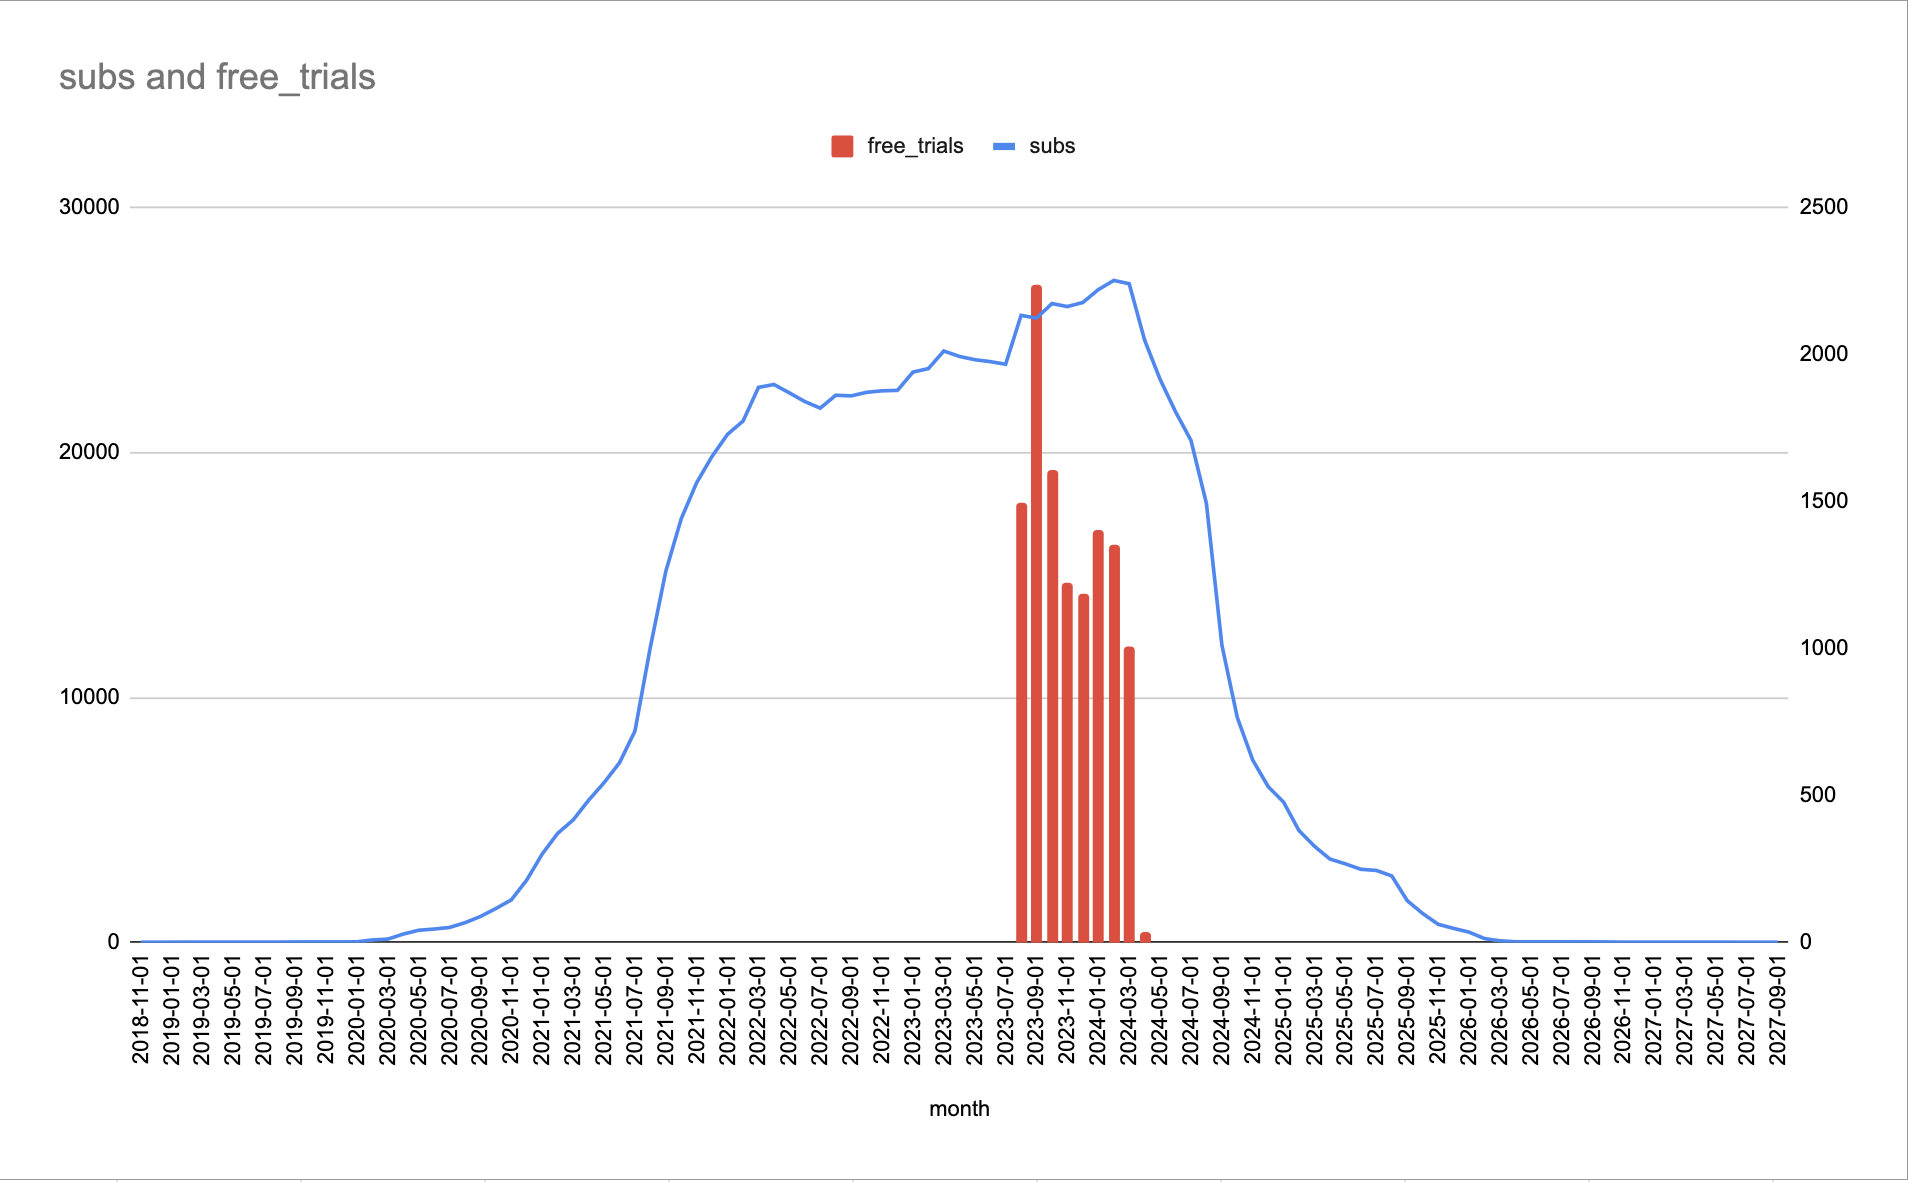

Values plotted in this chart, from the file beside it:
month, subs, free_trials
2018-11-01, 1, 
2018-12-01, 3, 
2019-01-01, 5, 
2019-02-01, 6, 
2019-03-01, 6, 
2019-04-01, 6, 
2019-05-01, 6, 
2019-06-01, 6, 
2019-07-01, 6, 
2019-08-01, 7, 
2019-09-01, 12, 
2019-10-01, 15, 
2019-11-01, 16, 
2019-12-01, 16, 
2020-01-01, 18, 
2020-02-01, 93, 
2020-03-01, 126, 
2020-04-01, 334, 
2020-05-01, 489, 
2020-06-01, 538, 
2020-07-01, 605, 
2020-08-01, 797, 
2020-09-01, 1054, 
2020-10-01, 1378, 
2020-11-01, 1730, 
2020-12-01, 2543, 
2021-01-01, 3602, 
2021-02-01, 4444, 
2021-03-01, 4988, 
2021-04-01, 5795, 
2021-05-01, 6511, 
2021-06-01, 7323, 
2021-07-01, 8615, 
2021-08-01, 12045, 
2021-09-01, 15138, 
2021-10-01, 17283, 
2021-11-01, 18754, 
2021-12-01, 19836, 
2022-01-01, 20728, 
2022-02-01, 21267, 
2022-03-01, 22641, 
2022-04-01, 22759, 
2022-05-01, 22417, 
2022-06-01, 22062, 
2022-07-01, 21794, 
2022-08-01, 22321, 
2022-09-01, 22295, 
2022-10-01, 22440, 
2022-11-01, 22500, 
2022-12-01, 22519, 
2023-01-01, 23267, 
2023-02-01, 23406, 
2023-03-01, 24125, 
2023-04-01, 23907, 
2023-05-01, 23771, 
2023-06-01, 23692, 
2023-07-01, 23585, 
2023-08-01, 25579, 1499
2023-09-01, 25470, 2237
2023-10-01, 26061, 1608
... 47 more rows
